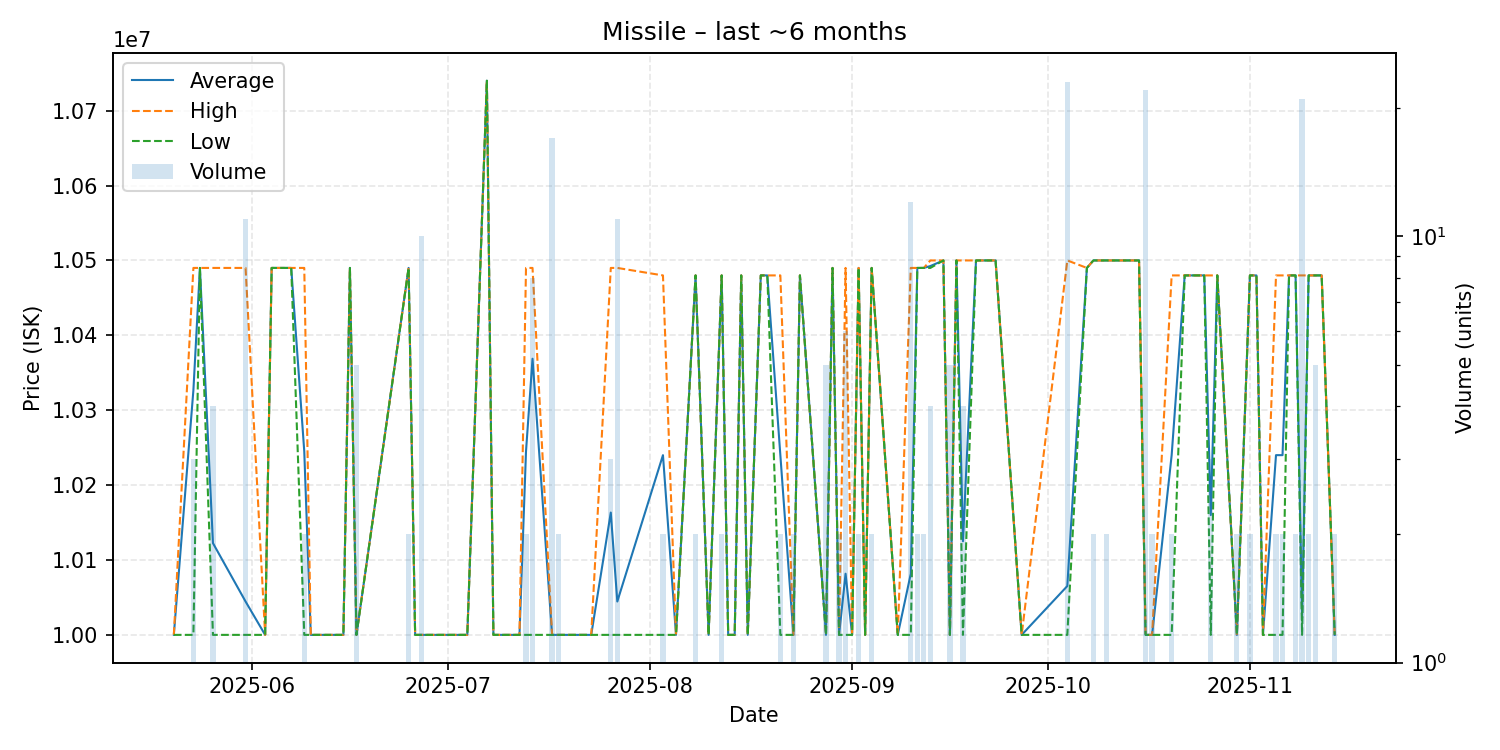

The file beside this chart, header and first rows:
date, average, highest, lowest, order_count, volume
2025-05-20, 10000000, 10000000, 10000000, 1, 1
2025-05-23, 10326667, 10490000, 10000000, 2, 3
2025-05-24, 10490000, 10490000, 10490000, 1, 1
2025-05-26, 10122500, 10490000, 10000000, 3, 4
2025-05-31, 10044545, 10490000, 10000000, 2, 11
2025-06-03, 10000000, 10000000, 10000000, 1, 1
2025-06-04, 10490000, 10490000, 10490000, 1, 1
2025-06-07, 10490000, 10490000, 10490000, 1, 1
2025-06-09, 10245000, 10490000, 10000000, 2, 2
2025-06-10, 10000000, 10000000, 10000000, 1, 1
2025-06-13, 10000000, 10000000, 10000000, 1, 1
2025-06-15, 10000000, 10000000, 10000000, 1, 1
2025-06-16, 10490000, 10490000, 10490000, 1, 1
2025-06-17, 10000000, 10000000, 10000000, 1, 5
2025-06-25, 10490000, 10490000, 10490000, 2, 2
2025-06-26, 10000000, 10000000, 10000000, 1, 1
2025-06-27, 10000000, 10000000, 10000000, 1, 10
2025-07-01, 10000000, 10000000, 10000000, 1, 1
2025-07-04, 10000000, 10000000, 10000000, 1, 1
2025-07-07, 10740000, 10740000, 10740000, 1, 1
2025-07-08, 10000000, 10000000, 10000000, 1, 1
2025-07-10, 10000000, 10000000, 10000000, 1, 1
2025-07-12, 10000000, 10000000, 10000000, 1, 1
2025-07-13, 10245000, 10490000, 10000000, 2, 2
2025-07-14, 10368750, 10490000, 10000000, 4, 8
2025-07-17, 10000000, 10000000, 10000000, 1, 17
2025-07-18, 10000000, 10000000, 10000000, 2, 2
2025-07-20, 10000000, 10000000, 10000000, 1, 1
2025-07-21, 10000000, 10000000, 10000000, 1, 1
2025-07-23, 10000000, 10000000, 10000000, 1, 1
2025-07-26, 10163333, 10490000, 10000000, 3, 3
2025-07-27, 10044545, 10490000, 10000000, 2, 11
2025-08-03, 10240000, 10480000, 10000000, 2, 2
2025-08-05, 10000000, 10000000, 10000000, 1, 1
2025-08-08, 10480000, 10480000, 10480000, 1, 2
2025-08-10, 10000000, 10000000, 10000000, 1, 1
2025-08-12, 10480000, 10480000, 10480000, 2, 2
2025-08-13, 10000000, 10000000, 10000000, 1, 1
2025-08-14, 10000000, 10000000, 10000000, 1, 1
2025-08-15, 10480000, 10480000, 10480000, 1, 1
2025-08-16, 10000000, 10000000, 10000000, 1, 1
2025-08-18, 10480000, 10480000, 10480000, 1, 1
2025-08-19, 10480000, 10480000, 10480000, 1, 1
2025-08-21, 10240000, 10480000, 10000000, 2, 2
2025-08-23, 10000000, 10000000, 10000000, 2, 2
2025-08-24, 10480000, 10480000, 10480000, 1, 1
2025-08-28, 10000000, 10000000, 10000000, 1, 5
2025-08-29, 10490000, 10490000, 10490000, 1, 1
2025-08-30, 10000000, 10000000, 10000000, 2, 2
2025-08-31, 10081667, 10490000, 10000000, 2, 6
2025-09-01, 10000000, 10000000, 10000000, 1, 1
2025-09-02, 10490000, 10490000, 10490000, 1, 2
2025-09-03, 10000000, 10000000, 10000000, 1, 1
2025-09-04, 10490000, 10490000, 10490000, 2, 2
2025-09-08, 10000000, 10000000, 10000000, 1, 1
2025-09-10, 10081667, 10490000, 10000000, 3, 12
2025-09-11, 10490000, 10490000, 10490000, 1, 2
2025-09-12, 10490000, 10490000, 10490000, 2, 2
2025-09-13, 10492500, 10500000, 10490000, 2, 4
2025-09-15, 10500000, 10500000, 10500000, 1, 1
... 32 more rows
